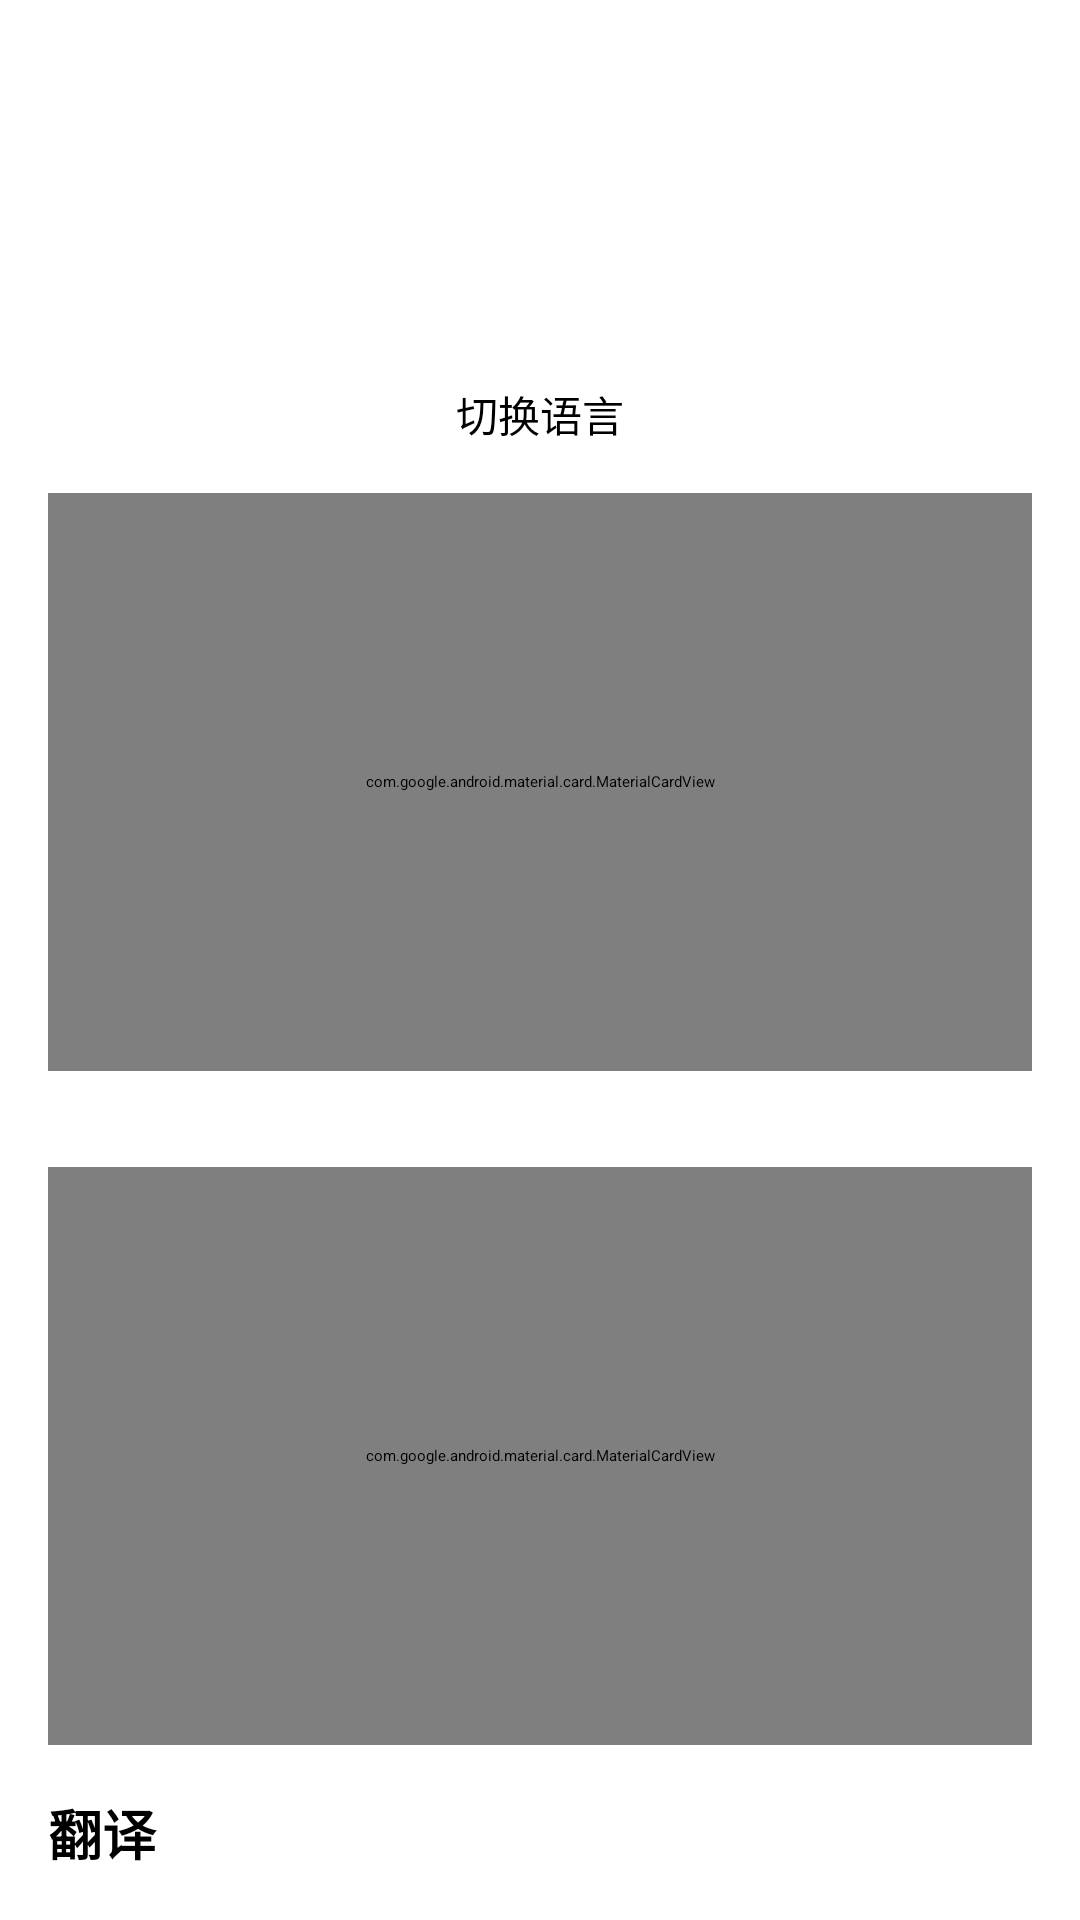

Produce the Android XML layout that renders to this screen, including the resource entries it uses.
<!-- AndroidManifest.xml: application theme Theme.MyBigHomeWork -->
<!-- res/layout/activity_text_translation.xml -->
<?xml version="1.0" encoding="utf-8"?>
<androidx.constraintlayout.widget.ConstraintLayout xmlns:android="http://schemas.android.com/apk/res/android"
    xmlns:app="http://schemas.android.com/apk/res-auto"
    xmlns:tools="http://schemas.android.com/tools"
    android:layout_width="match_parent"
    android:layout_height="match_parent"
    android:background="@android:color/white"
    tools:context=".TextTranslationActivity">

    
    <LinearLayout
        android:id="@+id/top_toolbar"
        android:layout_width="0dp"
        android:layout_height="wrap_content"
        android:orientation="horizontal"
        android:padding="16dp"
        android:background="?attr/colorPrimary"
        app:layout_constraintTop_toTopOf="parent"
        app:layout_constraintStart_toStartOf="parent"
        app:layout_constraintEnd_toEndOf="parent">

        <ImageButton
            android:id="@+id/btn_back"
            android:layout_width="48dp"
            android:layout_height="48dp"
            android:src="@android:drawable/ic_menu_revert"
            android:background="?attr/selectableItemBackgroundBorderless"
            android:contentDescription="返回"
            android:tint="@android:color/white" />

        <TextView
            android:layout_width="0dp"
            android:layout_height="wrap_content"
            android:layout_weight="1"
            android:text="文本翻译"
            android:textColor="@android:color/white"
            android:textSize="20sp"
            android:textStyle="bold"
            android:gravity="center" />

        <View
            android:layout_width="48dp"
            android:layout_height="48dp" />
    </LinearLayout>

    
    <TextView
        android:id="@+id/tv_language_direction"
        android:layout_width="wrap_content"
        android:layout_height="wrap_content"
        android:layout_marginTop="16dp"
        android:text="中文 → 英文"
        android:textSize="16sp"
        android:textColor="?attr/colorPrimary"
        android:textStyle="bold"
        app:layout_constraintTop_toBottomOf="@+id/top_toolbar"
        app:layout_constraintStart_toStartOf="parent"
        app:layout_constraintEnd_toEndOf="parent" />

    
    <Button
        android:id="@+id/btn_switch_language"
        android:layout_width="wrap_content"
        android:layout_height="wrap_content"
        android:layout_marginTop="8dp"
        android:text="切换语言"
        android:textSize="14sp"
        app:layout_constraintTop_toBottomOf="@+id/tv_language_direction"
        app:layout_constraintStart_toStartOf="parent"
        app:layout_constraintEnd_toEndOf="parent" />

    
    <com.google.android.material.card.MaterialCardView
        android:id="@+id/card_input"
        android:layout_width="0dp"
        android:layout_height="0dp"
        android:layout_margin="16dp"
        android:layout_marginTop="16dp"
        app:cardCornerRadius="8dp"
        app:cardElevation="2dp"
        app:layout_constraintTop_toBottomOf="@+id/btn_switch_language"
        app:layout_constraintStart_toStartOf="parent"
        app:layout_constraintEnd_toEndOf="parent"
        app:layout_constraintBottom_toTopOf="@+id/card_output"
        app:layout_constraintVertical_weight="1">

        <LinearLayout
            android:layout_width="match_parent"
            android:layout_height="match_parent"
            android:orientation="vertical"
            android:padding="16dp">

            <TextView
                android:layout_width="wrap_content"
                android:layout_height="wrap_content"
                android:text="输入文本"
                android:textSize="14sp"
                android:textColor="@android:color/darker_gray"
                android:layout_marginBottom="8dp" />

            <EditText
                android:id="@+id/et_source_text"
                android:layout_width="match_parent"
                android:layout_height="0dp"
                android:layout_weight="1"
                android:hint="请输入要翻译的文本..."
                android:gravity="top|start"
                android:minLines="5"
                android:maxLines="10"
                android:scrollbars="vertical"
                android:background="@android:color/transparent" />
        </LinearLayout>
    </com.google.android.material.card.MaterialCardView>

    
    <com.google.android.material.card.MaterialCardView
        android:id="@+id/card_output"
        android:layout_width="0dp"
        android:layout_height="0dp"
        android:layout_margin="16dp"
        android:layout_marginBottom="16dp"
        app:cardCornerRadius="8dp"
        app:cardElevation="2dp"
        app:cardBackgroundColor="#F5F5F5"
        app:layout_constraintTop_toBottomOf="@+id/card_input"
        app:layout_constraintStart_toStartOf="parent"
        app:layout_constraintEnd_toEndOf="parent"
        app:layout_constraintBottom_toTopOf="@+id/btn_translate"
        app:layout_constraintVertical_weight="1">

        <LinearLayout
            android:layout_width="match_parent"
            android:layout_height="match_parent"
            android:orientation="vertical"
            android:padding="16dp">

            <TextView
                android:layout_width="wrap_content"
                android:layout_height="wrap_content"
                android:text="翻译结果"
                android:textSize="14sp"
                android:textColor="@android:color/darker_gray"
                android:layout_marginBottom="8dp" />

            <TextView
                android:id="@+id/tv_translated_text"
                android:layout_width="match_parent"
                android:layout_height="0dp"
                android:layout_weight="1"
                android:hint="翻译结果将显示在这里..."
                android:textSize="16sp"
                android:textColor="@android:color/black"
                android:gravity="top|start"
                android:minLines="5"
                android:scrollbars="vertical" />
        </LinearLayout>
    </com.google.android.material.card.MaterialCardView>

    
    <Button
        android:id="@+id/btn_translate"
        android:layout_width="0dp"
        android:layout_height="wrap_content"
        android:layout_margin="16dp"
        android:layout_marginBottom="16dp"
        android:text="翻译"
        android:textSize="18sp"
        android:textStyle="bold"
        app:layout_constraintBottom_toBottomOf="parent"
        app:layout_constraintStart_toStartOf="parent"
        app:layout_constraintEnd_toEndOf="parent" />

    
    <ProgressBar
        android:id="@+id/progress_bar"
        android:layout_width="wrap_content"
        android:layout_height="wrap_content"
        android:visibility="gone"
        app:layout_constraintTop_toTopOf="parent"
        app:layout_constraintBottom_toBottomOf="parent"
        app:layout_constraintStart_toStartOf="parent"
        app:layout_constraintEnd_toEndOf="parent" />

</androidx.constraintlayout.widget.ConstraintLayout>
<!-- resources referenced by this layout -->
<resources>

</resources>
